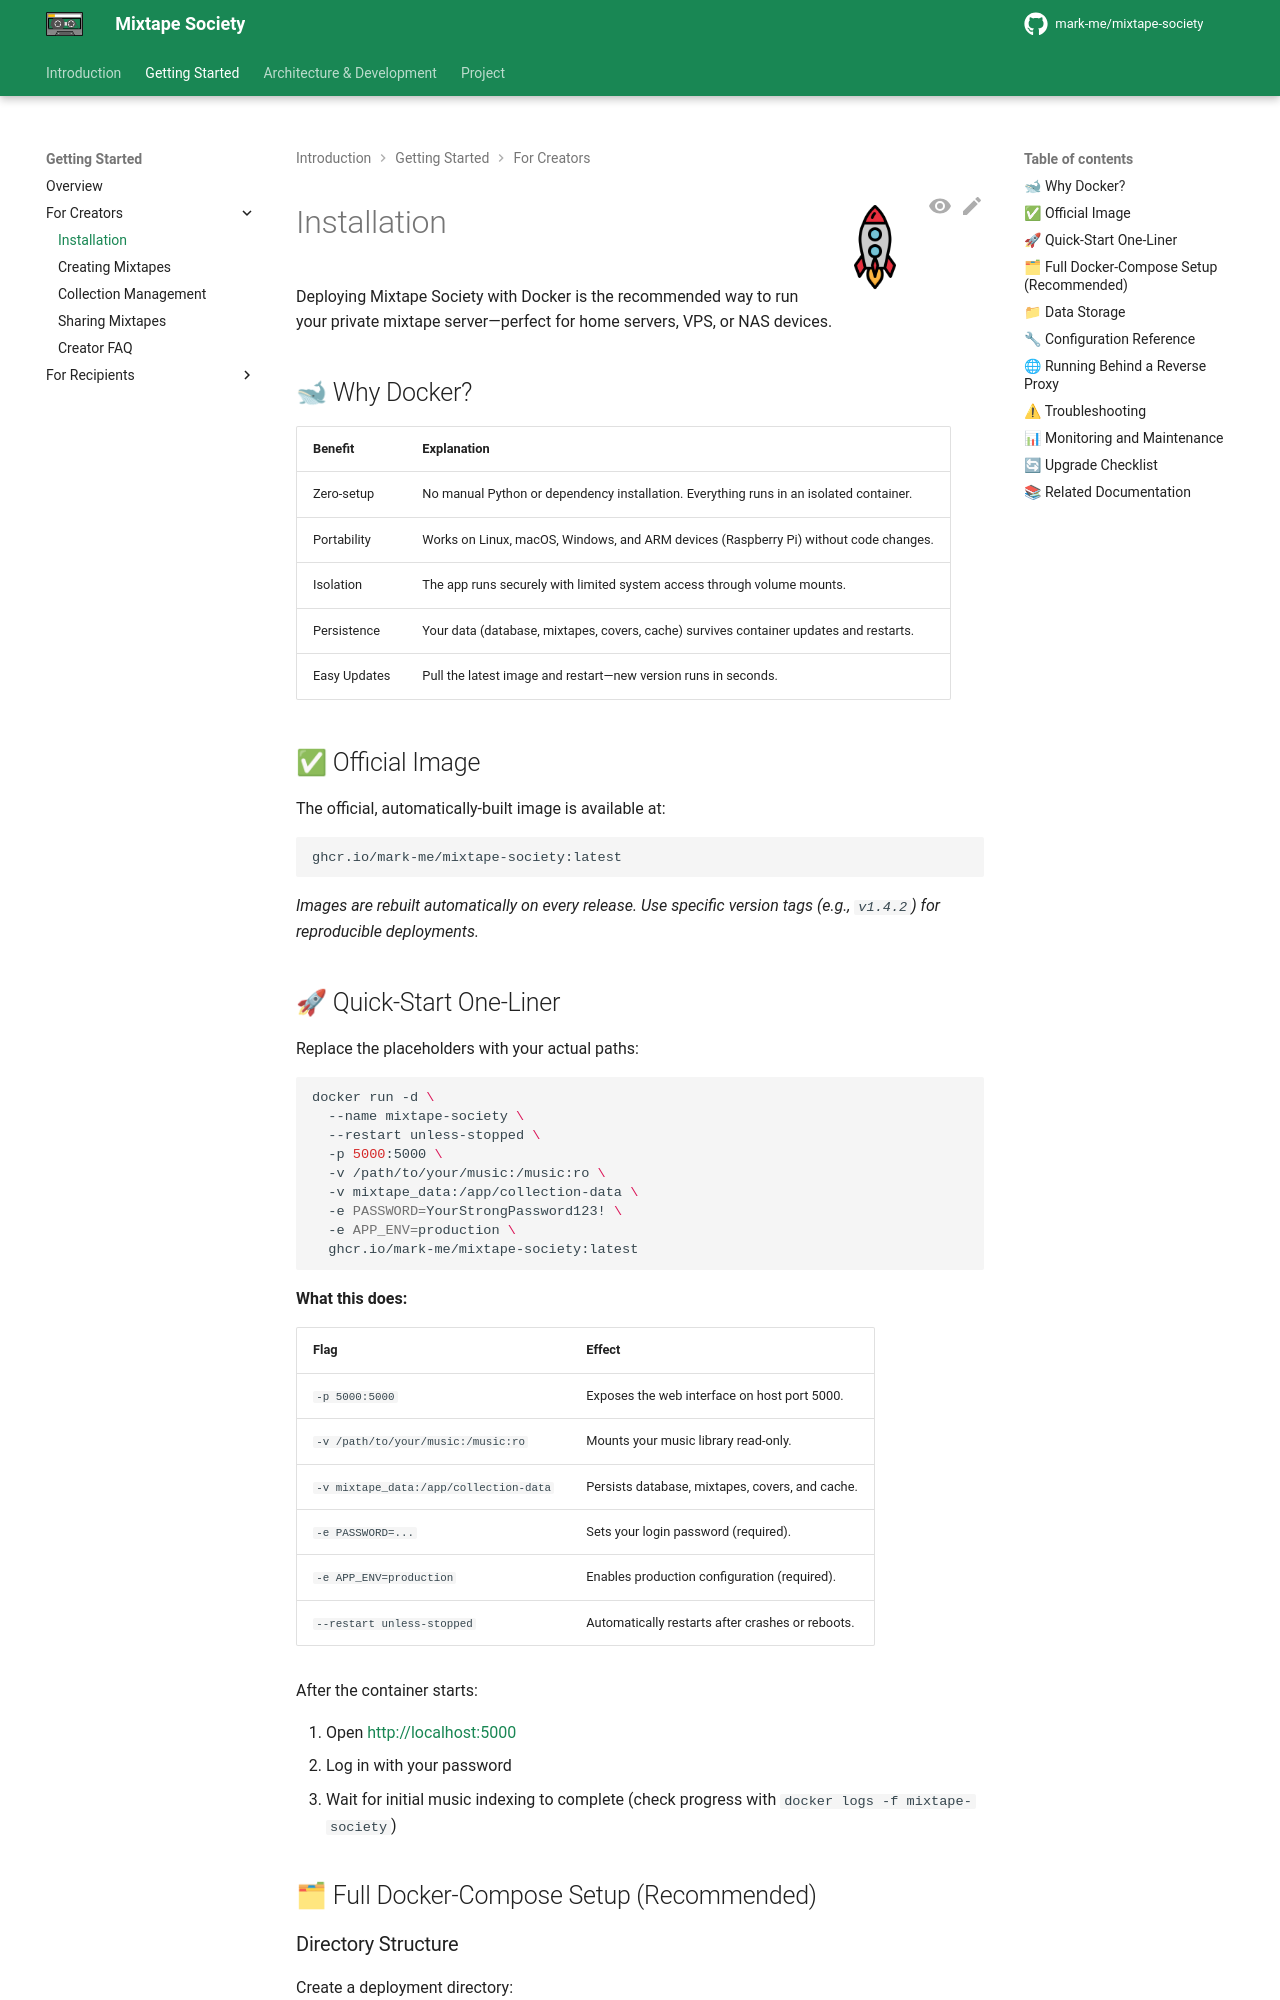

repository: mark-me/mixtape-society · page: user/creators/installation.html · generator: mkdocs

![Container](../../images/rocket.png){ align=right width="90" }

# Installation

Deploying Mixtape Society with Docker is the recommended way to run your private mixtape server—perfect for home servers, VPS, or NAS devices.

## 🐋 Why Docker?

| Benefit | Explanation |
| ------- | ---------- |
| Zero-setup | No manual Python or dependency installation. Everything runs in an isolated container. |
| Portability | Works on Linux, macOS, Windows, and ARM devices (Raspberry Pi) without code changes. |
| Isolation | The app runs securely with limited system access through volume mounts. |
| Persistence | Your data (database, mixtapes, covers, cache) survives container updates and restarts. |
| Easy Updates | Pull the latest image and restart—new version runs in seconds. |

## ✅ Official Image

The official, automatically-built image is available at:

```bash
ghcr.io/mark-me/mixtape-society:latest
```

*Images are rebuilt automatically on every release. Use specific version tags (e.g., `v1.4.2`) for reproducible deployments.*
